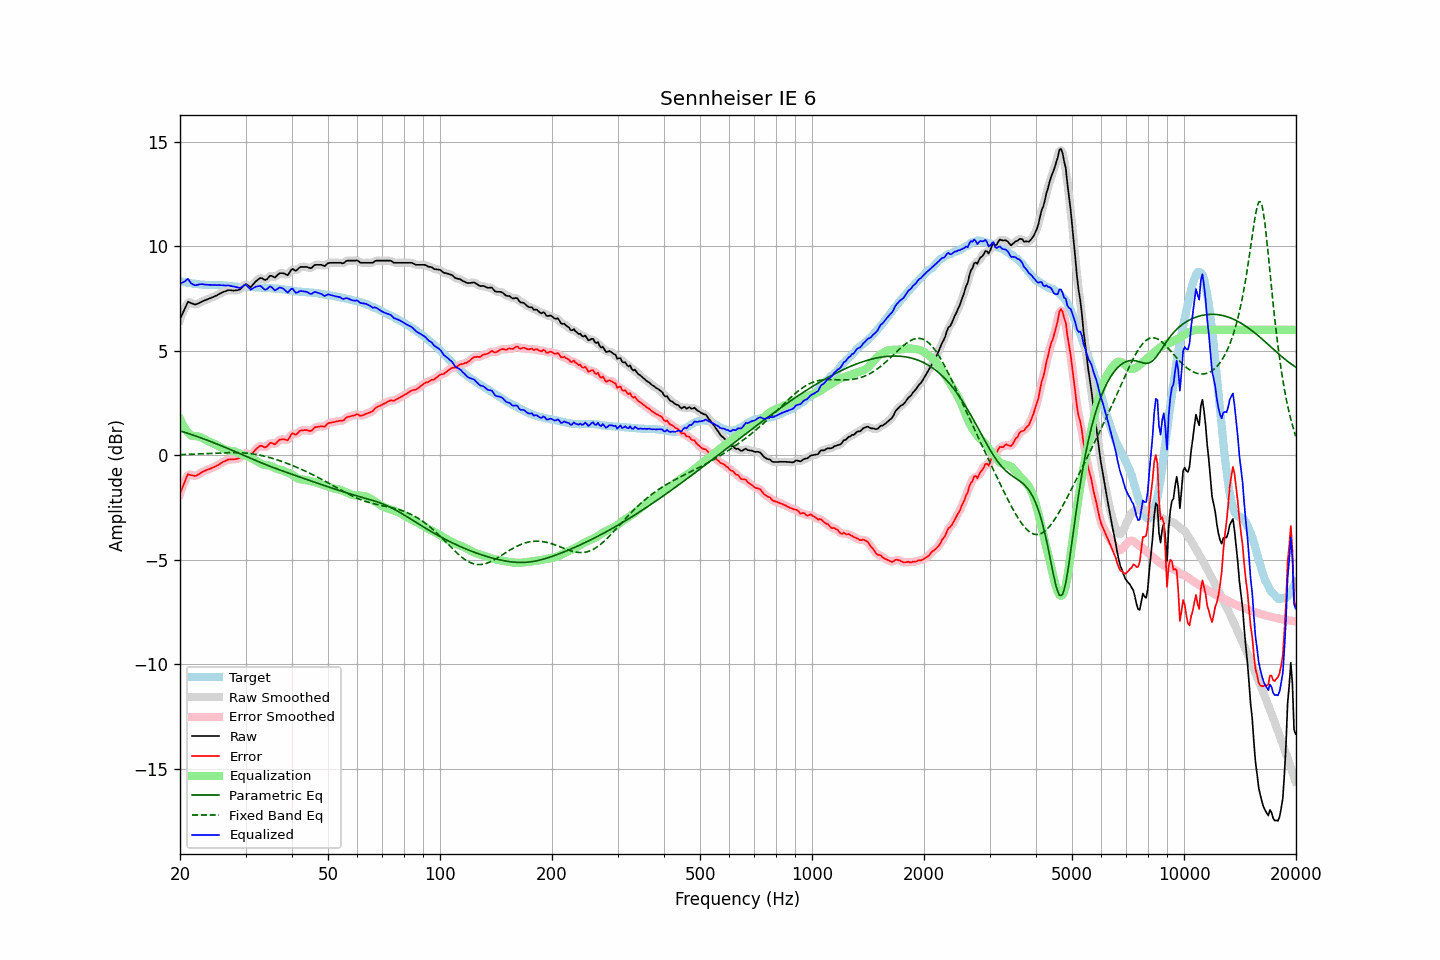

Data behind this chart, as committed beside it:
frequency, raw, error, smoothed, error_smoothed, equalization, parametric_eq, fixed_band_eq, equalized_raw, equalized_smoothed, target
20.00, 6.51, -1.81, 6.48, -1.84, 1.73, 1.17, 0.03, 8.24, 8.21, 8.32
20.20, 6.68, -1.63, 6.69, -1.61, 1.57, 1.14, 0.03, 8.25, 8.26, 8.31
20.40, 6.85, -1.44, 6.88, -1.41, 1.43, 1.12, 0.04, 8.28, 8.31, 8.29
20.61, 7.02, -1.27, 7.04, -1.24, 1.30, 1.10, 0.04, 8.31, 8.34, 8.28
20.81, 7.20, -1.06, 7.20, -1.07, 1.19, 1.07, 0.04, 8.39, 8.38, 8.26
21.02, 7.35, -0.90, 7.29, -0.96, 1.09, 1.05, 0.04, 8.44, 8.38, 8.25
21.23, 7.31, -0.93, 7.32, -0.91, 1.01, 1.02, 0.05, 8.32, 8.33, 8.24
21.44, 7.28, -0.95, 7.29, -0.93, 0.94, 0.99, 0.05, 8.22, 8.24, 8.23
21.66, 7.25, -0.96, 7.24, -0.97, 0.93, 0.97, 0.05, 8.18, 8.17, 8.21
21.87, 7.22, -0.99, 7.22, -0.98, 0.92, 0.94, 0.06, 8.14, 8.14, 8.21
22.09, 7.22, -0.98, 7.23, -0.97, 0.91, 0.92, 0.06, 8.13, 8.14, 8.20
22.31, 7.25, -0.94, 7.25, -0.94, 0.91, 0.89, 0.06, 8.15, 8.15, 8.19
22.54, 7.29, -0.89, 7.29, -0.89, 0.89, 0.86, 0.07, 8.17, 8.17, 8.18
22.76, 7.33, -0.84, 7.33, -0.84, 0.86, 0.83, 0.07, 8.18, 8.18, 8.17
22.99, 7.37, -0.80, 7.37, -0.80, 0.81, 0.81, 0.07, 8.18, 8.18, 8.16
23.22, 7.40, -0.76, 7.40, -0.76, 0.77, 0.78, 0.08, 8.17, 8.17, 8.15
23.45, 7.43, -0.72, 7.43, -0.72, 0.73, 0.75, 0.08, 8.16, 8.16, 8.15
23.69, 7.46, -0.69, 7.46, -0.69, 0.70, 0.72, 0.08, 8.15, 8.15, 8.15
23.92, 7.49, -0.66, 7.49, -0.66, 0.66, 0.69, 0.09, 8.15, 8.15, 8.15
24.16, 7.52, -0.63, 7.52, -0.63, 0.63, 0.66, 0.09, 8.15, 8.15, 8.15
24.40, 7.55, -0.60, 7.55, -0.60, 0.60, 0.63, 0.10, 8.15, 8.15, 8.15
24.65, 7.58, -0.57, 7.58, -0.57, 0.56, 0.60, 0.10, 8.14, 8.14, 8.15
24.89, 7.62, -0.53, 7.62, -0.53, 0.53, 0.57, 0.10, 8.14, 8.14, 8.15
25.14, 7.65, -0.50, 7.65, -0.49, 0.49, 0.54, 0.11, 8.13, 8.14, 8.15
25.39, 7.70, -0.45, 7.70, -0.45, 0.44, 0.51, 0.11, 8.14, 8.14, 8.15
25.65, 7.74, -0.40, 7.74, -0.40, 0.40, 0.48, 0.11, 8.14, 8.14, 8.14
25.91, 7.78, -0.36, 7.78, -0.35, 0.35, 0.45, 0.12, 8.13, 8.13, 8.13
26.16, 7.82, -0.30, 7.81, -0.31, 0.31, 0.41, 0.12, 8.13, 8.13, 8.12
26.43, 7.84, -0.28, 7.84, -0.27, 0.28, 0.38, 0.12, 8.12, 8.12, 8.12
26.69, 7.87, -0.24, 7.87, -0.24, 0.25, 0.35, 0.12, 8.12, 8.12, 8.11
26.96, 7.90, -0.20, 7.89, -0.21, 0.23, 0.32, 0.12, 8.13, 8.12, 8.10
27.23, 7.90, -0.20, 7.90, -0.20, 0.21, 0.28, 0.13, 8.11, 8.11, 8.10
27.50, 7.89, -0.20, 7.89, -0.19, 0.20, 0.25, 0.13, 8.09, 8.10, 8.09
27.77, 7.88, -0.20, 7.88, -0.19, 0.20, 0.22, 0.13, 8.07, 8.08, 8.08
28.05, 7.88, -0.19, 7.88, -0.19, 0.18, 0.18, 0.13, 8.06, 8.06, 8.06
28.33, 7.89, -0.17, 7.88, -0.18, 0.16, 0.15, 0.13, 8.04, 8.04, 8.06
28.62, 7.90, -0.16, 7.90, -0.16, 0.12, 0.12, 0.12, 8.02, 8.02, 8.06
28.90, 7.92, -0.13, 7.93, -0.13, 0.09, 0.08, 0.12, 8.00, 8.01, 8.05
29.19, 7.97, -0.09, 7.98, -0.07, 0.05, 0.05, 0.12, 8.02, 8.03, 8.06
29.48, 8.06, 0.00, 8.06, 0.01, 0.02, 0.02, 0.11, 8.08, 8.08, 8.06
29.78, 8.14, 0.08, 8.13, 0.08, -0.00, -0.02, 0.11, 8.14, 8.13, 8.05
30.08, 8.19, 0.14, 8.16, 0.11, -0.03, -0.05, 0.10, 8.16, 8.14, 8.05
30.38, 8.14, 0.09, 8.13, 0.08, -0.05, -0.08, 0.10, 8.09, 8.08, 8.05
30.68, 8.09, 0.04, 8.09, 0.04, -0.08, -0.12, 0.09, 8.00, 8.01, 8.05
30.99, 8.04, -0.01, 8.08, 0.03, -0.12, -0.15, 0.08, 7.92, 7.96, 8.05
31.30, 8.13, 0.08, 8.12, 0.08, -0.16, -0.18, 0.07, 7.97, 7.96, 8.04
31.61, 8.22, 0.18, 8.21, 0.16, -0.20, -0.21, 0.06, 8.01, 8.00, 8.04
31.93, 8.31, 0.27, 8.30, 0.26, -0.25, -0.25, 0.04, 8.06, 8.05, 8.04
32.24, 8.37, 0.34, 8.38, 0.35, -0.29, -0.28, 0.03, 8.08, 8.09, 8.03
32.57, 8.43, 0.40, 8.43, 0.41, -0.34, -0.31, 0.02, 8.09, 8.10, 8.02
32.89, 8.48, 0.46, 8.46, 0.44, -0.38, -0.34, 0.00, 8.10, 8.08, 8.02
33.22, 8.47, 0.45, 8.45, 0.43, -0.42, -0.37, -0.02, 8.05, 8.03, 8.02
33.55, 8.42, 0.40, 8.42, 0.41, -0.45, -0.40, -0.03, 7.97, 7.97, 8.02
33.89, 8.38, 0.38, 8.40, 0.39, -0.47, -0.44, -0.05, 7.91, 7.94, 8.00
34.23, 8.42, 0.42, 8.43, 0.43, -0.48, -0.47, -0.07, 7.94, 7.96, 8.00
34.57, 8.50, 0.50, 8.50, 0.50, -0.49, -0.50, -0.09, 8.01, 8.01, 8.00
34.92, 8.59, 0.59, 8.56, 0.56, -0.50, -0.53, -0.11, 8.08, 8.05, 7.99
35.27, 8.58, 0.59, 8.56, 0.57, -0.53, -0.56, -0.14, 8.04, 8.03, 7.99
35.62, 8.54, 0.55, 8.54, 0.56, -0.57, -0.58, -0.16, 7.96, 7.97, 7.99
35.97, 8.50, 0.53, 8.53, 0.56, -0.61, -0.61, -0.18, 7.88, 7.92, 7.97
... 635 more rows
